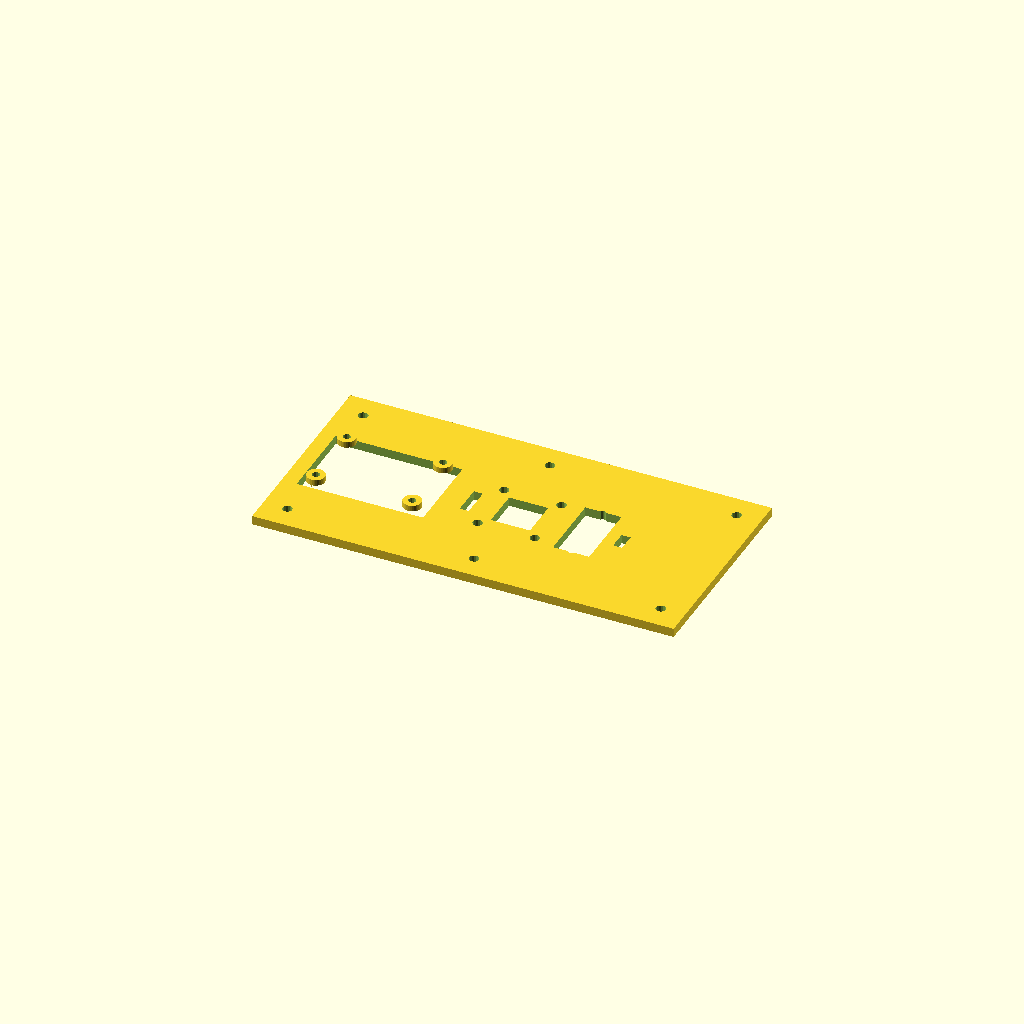
Cell 1: rendered with the file's own defaults.
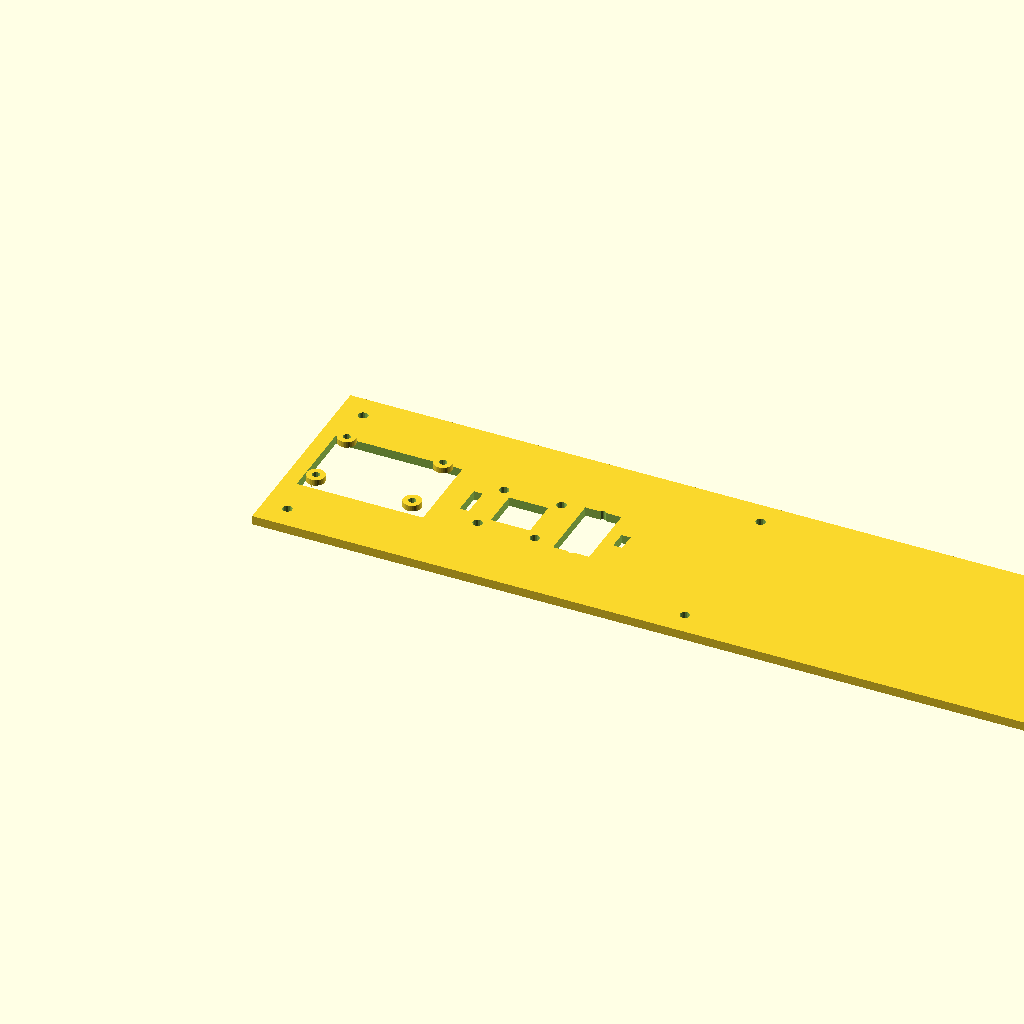
Cell 2 — chassis_length set to 280, the other parameters unchanged.
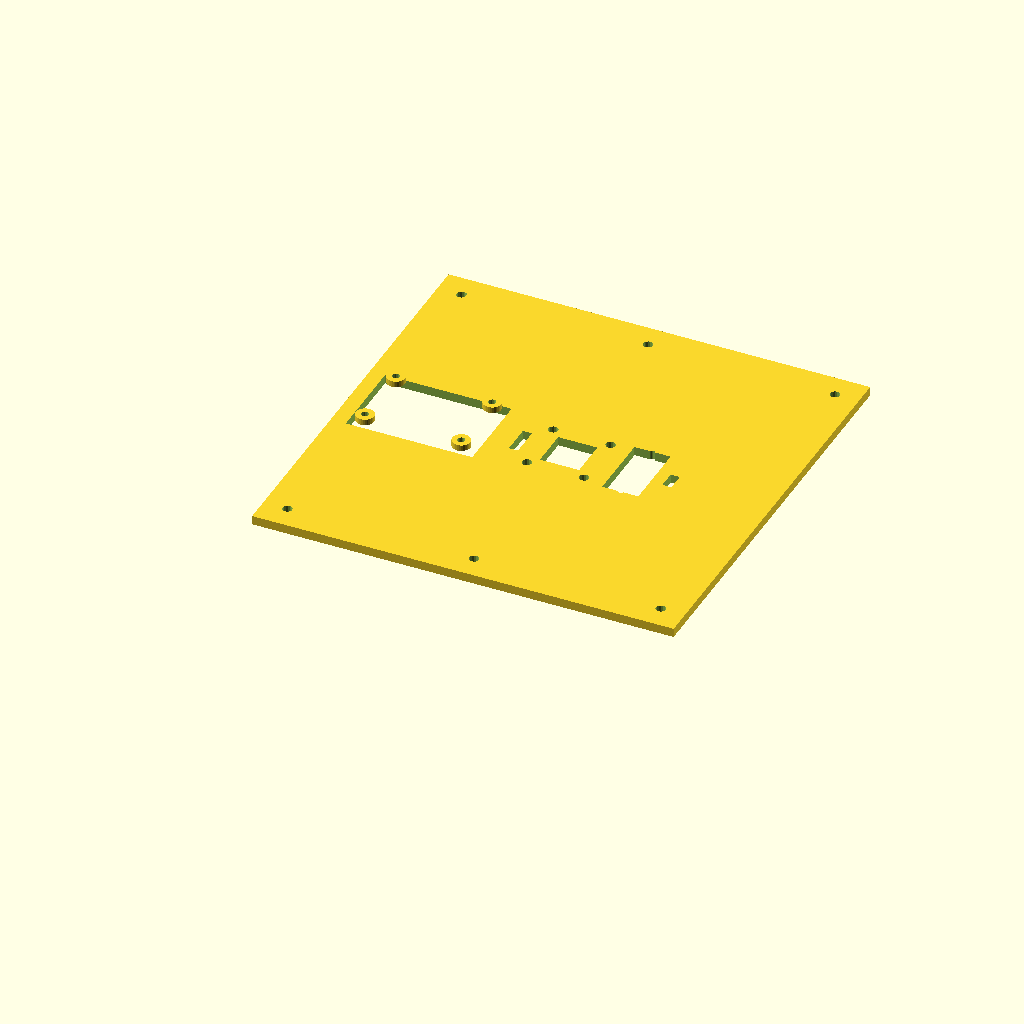
Cell 3: chassis_width = 140 (everything else at default).
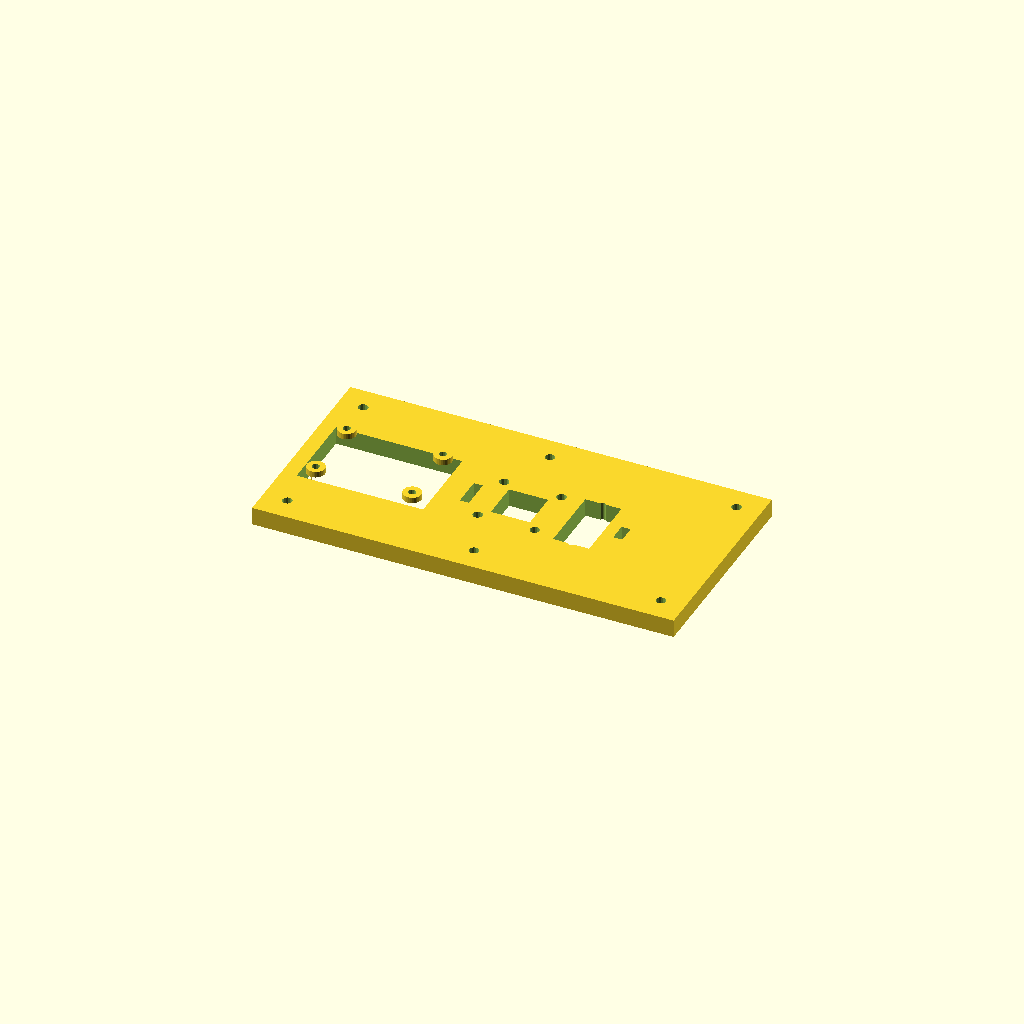
Cell 4: the same model with chassis_thickness = 6.
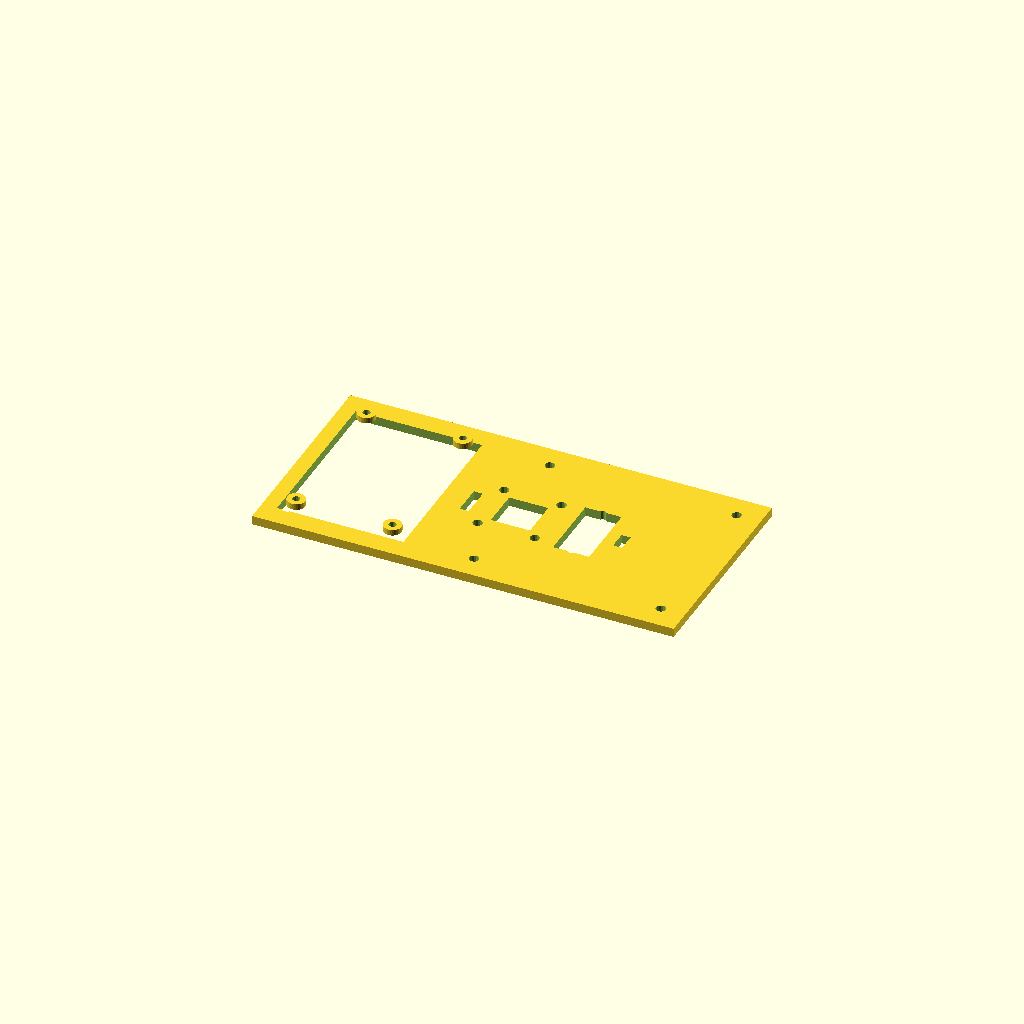
Cell 5: esp32cam_width = 56 (everything else at default).
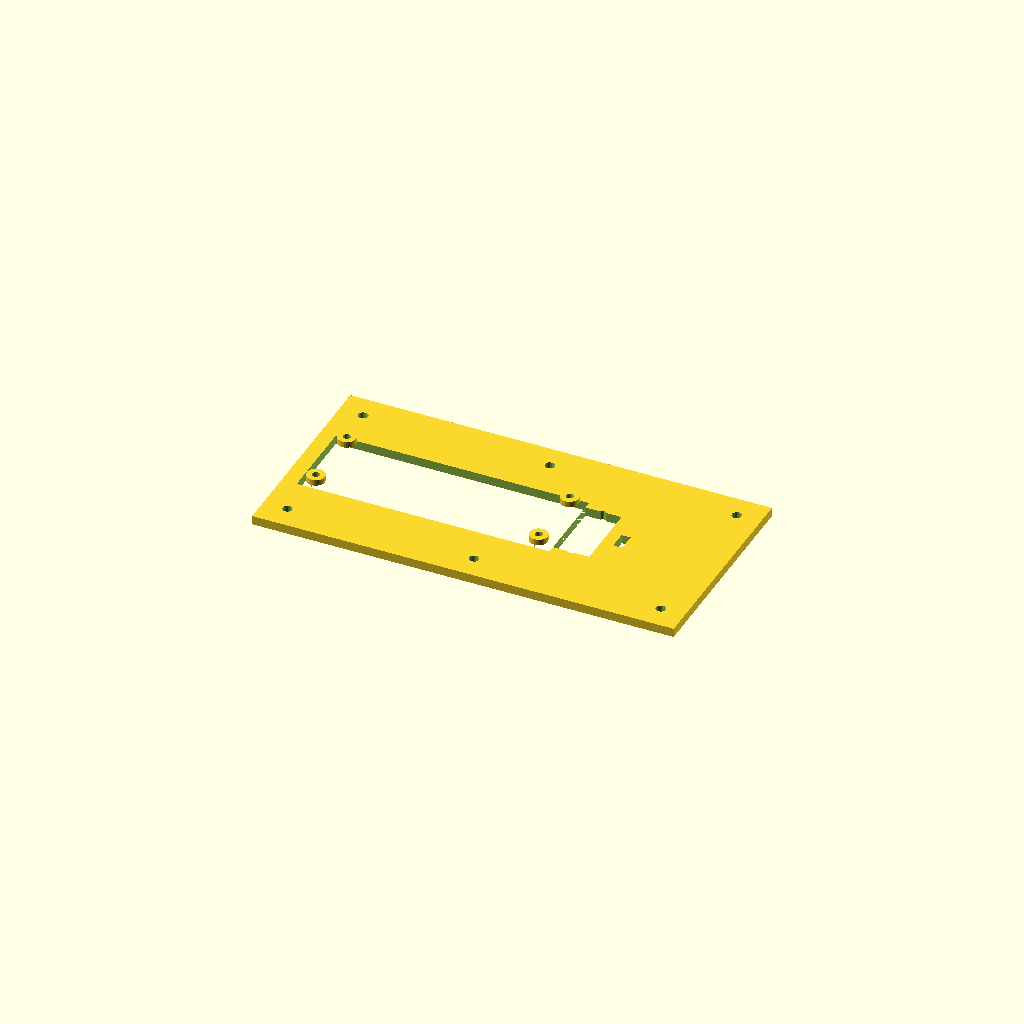
Cell 6 — esp32cam_length set to 84, the other parameters unchanged.
One fixed orthographic camera (rotation 55°, 0°, 25°; colour scheme Cornfield) for every cell.
OpenSCAD source file docs/mechanical/cad/upper_chassis.scad:
// ============================================
// ESP32 Rover - Upper Chassis Plate
// ============================================
// Design Specification v1.0
//
// This is the upper deck of the sandwich-plate
// chassis design. Houses electronics.
// ============================================

// Main dimensions
chassis_length = 140;
chassis_width = 70;
chassis_thickness = 3;

// ESP32-CAM dimensions
esp32cam_width = 28;
esp32cam_length = 42;
esp32cam_offset_x = 5;  // From front

// SimpleFOC Mini dimensions
simplefoc_width = 25;
simplefoc_length = 25;
simplefoc_offset_x = 60;

// MG90S Servo dimensions
servo_width = 23;
servo_length = 12;
servo_offset_x = 95;

// Mounting holes
mount_hole_dia = 3.2;  // M3 clearance
standoff_hole_dia = 3.2;
mount_edge_offset = 5;  // Smaller offset for upper deck

// Resolution
$fn = 32;

module upper_chassis() {
    difference() {
        union() {
            // Main plate
            cube([chassis_length, chassis_width, chassis_thickness]);

            // ESP32-CAM mounting posts
            translate([esp32cam_offset_x + 5, (chassis_width - esp32cam_width) / 2 + 3, chassis_thickness])
                cylinder(d = 6, h = 3);
            translate([esp32cam_offset_x + esp32cam_length - 5, (chassis_width - esp32cam_width) / 2 + 3, chassis_thickness])
                cylinder(d = 6, h = 3);
            translate([esp32cam_offset_x + 5, (chassis_width + esp32cam_width) / 2 - 3, chassis_thickness])
                cylinder(d = 6, h = 3);
            translate([esp32cam_offset_x + esp32cam_length - 5, (chassis_width + esp32cam_width) / 2 - 3, chassis_thickness])
                cylinder(d = 6, h = 3);
        }

        // ESP32-CAM cutout for antenna clearance
        translate([esp32cam_offset_x, (chassis_width - esp32cam_width) / 2, -1])
            cube([esp32cam_length, esp32cam_width, chassis_thickness + 2]);

        // ESP32-CAM mounting post holes
        translate([esp32cam_offset_x + 5, (chassis_width - esp32cam_width) / 2 + 3, -1])
            cylinder(d = 2.5, h = chassis_thickness + 10, $fn = 16);
        translate([esp32cam_offset_x + esp32cam_length - 5, (chassis_width - esp32cam_width) / 2 + 3, -1])
            cylinder(d = 2.5, h = chassis_thickness + 10, $fn = 16);
        translate([esp32cam_offset_x + 5, (chassis_width + esp32cam_width) / 2 - 3, -1])
            cylinder(d = 2.5, h = chassis_thickness + 10, $fn = 16);
        translate([esp32cam_offset_x + esp32cam_length - 5, (chassis_width + esp32cam_width) / 2 - 3, -1])
            cylinder(d = 2.5, h = chassis_thickness + 10, $fn = 16);

        // SimpleFOC Mini mounting holes
        translate([simplefoc_offset_x, (chassis_width - simplefoc_width) / 2, -1]) {
            translate([3, 3, 0])
                cylinder(d = mount_hole_dia, h = chassis_thickness + 2, $fn = 16);
            translate([simplefoc_length - 3, 3, 0])
                cylinder(d = mount_hole_dia, h = chassis_thickness + 2, $fn = 16);
            translate([3, simplefoc_width - 3, 0])
                cylinder(d = mount_hole_dia, h = chassis_thickness + 2, $fn = 16);
            translate([simplefoc_length - 3, simplefoc_width - 3, 0])
                cylinder(d = mount_hole_dia, h = chassis_thickness + 2, $fn = 16);
        }

        // SimpleFOC ventilation cutout
        translate([simplefoc_offset_x + 6, (chassis_width - simplefoc_width) / 2 + 6, -1])
            cube([simplefoc_length - 12, simplefoc_width - 12, chassis_thickness + 2]);

        // Servo mounting holes (MG90S)
        translate([servo_offset_x, (chassis_width - 32) / 2, -1]) {
            // Tab mounting holes
            translate([0, 5, 0])
                cylinder(d = 2.2, h = chassis_thickness + 2, $fn = 16);
            translate([0, 32 - 5, 0])
                cylinder(d = 2.2, h = chassis_thickness + 2, $fn = 16);
        }

        // Servo body cutout
        translate([servo_offset_x - servo_length / 2, (chassis_width - servo_width) / 2, -1])
            cube([servo_length, servo_width, chassis_thickness + 2]);

        // Standoff holes - matching lower deck
        // Corners (offset from lower deck corners)
        translate([mount_edge_offset + 3, mount_edge_offset + 3, -1])
            cylinder(d = standoff_hole_dia, h = chassis_thickness + 2, $fn = 16);
        translate([chassis_length - mount_edge_offset - 3, mount_edge_offset + 3, -1])
            cylinder(d = standoff_hole_dia, h = chassis_thickness + 2, $fn = 16);
        translate([mount_edge_offset + 3, chassis_width - mount_edge_offset - 3, -1])
            cylinder(d = standoff_hole_dia, h = chassis_thickness + 2, $fn = 16);
        translate([chassis_length - mount_edge_offset - 3, chassis_width - mount_edge_offset - 3, -1])
            cylinder(d = standoff_hole_dia, h = chassis_thickness + 2, $fn = 16);

        // Center standoffs
        translate([chassis_length / 2, mount_edge_offset + 3, -1])
            cylinder(d = standoff_hole_dia, h = chassis_thickness + 2, $fn = 16);
        translate([chassis_length / 2, chassis_width - mount_edge_offset - 3, -1])
            cylinder(d = standoff_hole_dia, h = chassis_thickness + 2, $fn = 16);

        // Wire routing slots
        translate([simplefoc_offset_x - 5, chassis_width / 2 - 5, -1])
            cube([3, 10, chassis_thickness + 2]);
        translate([servo_offset_x + 10, chassis_width / 2 - 3, -1])
            cube([3, 6, chassis_thickness + 2]);
    }
}

// Render the part
upper_chassis();
Parameter table extracted from the source (name, type, default, range or options):
chassis_length: number, default 140
chassis_width: number, default 70
chassis_thickness: number, default 3
esp32cam_width: number, default 28
esp32cam_length: number, default 42
esp32cam_offset_x: number, default 5
simplefoc_width: number, default 25
simplefoc_length: number, default 25
simplefoc_offset_x: number, default 60
servo_width: number, default 23
servo_length: number, default 12
servo_offset_x: number, default 95
mount_hole_dia: number, default 3.2
standoff_hole_dia: number, default 3.2
mount_edge_offset: number, default 5
